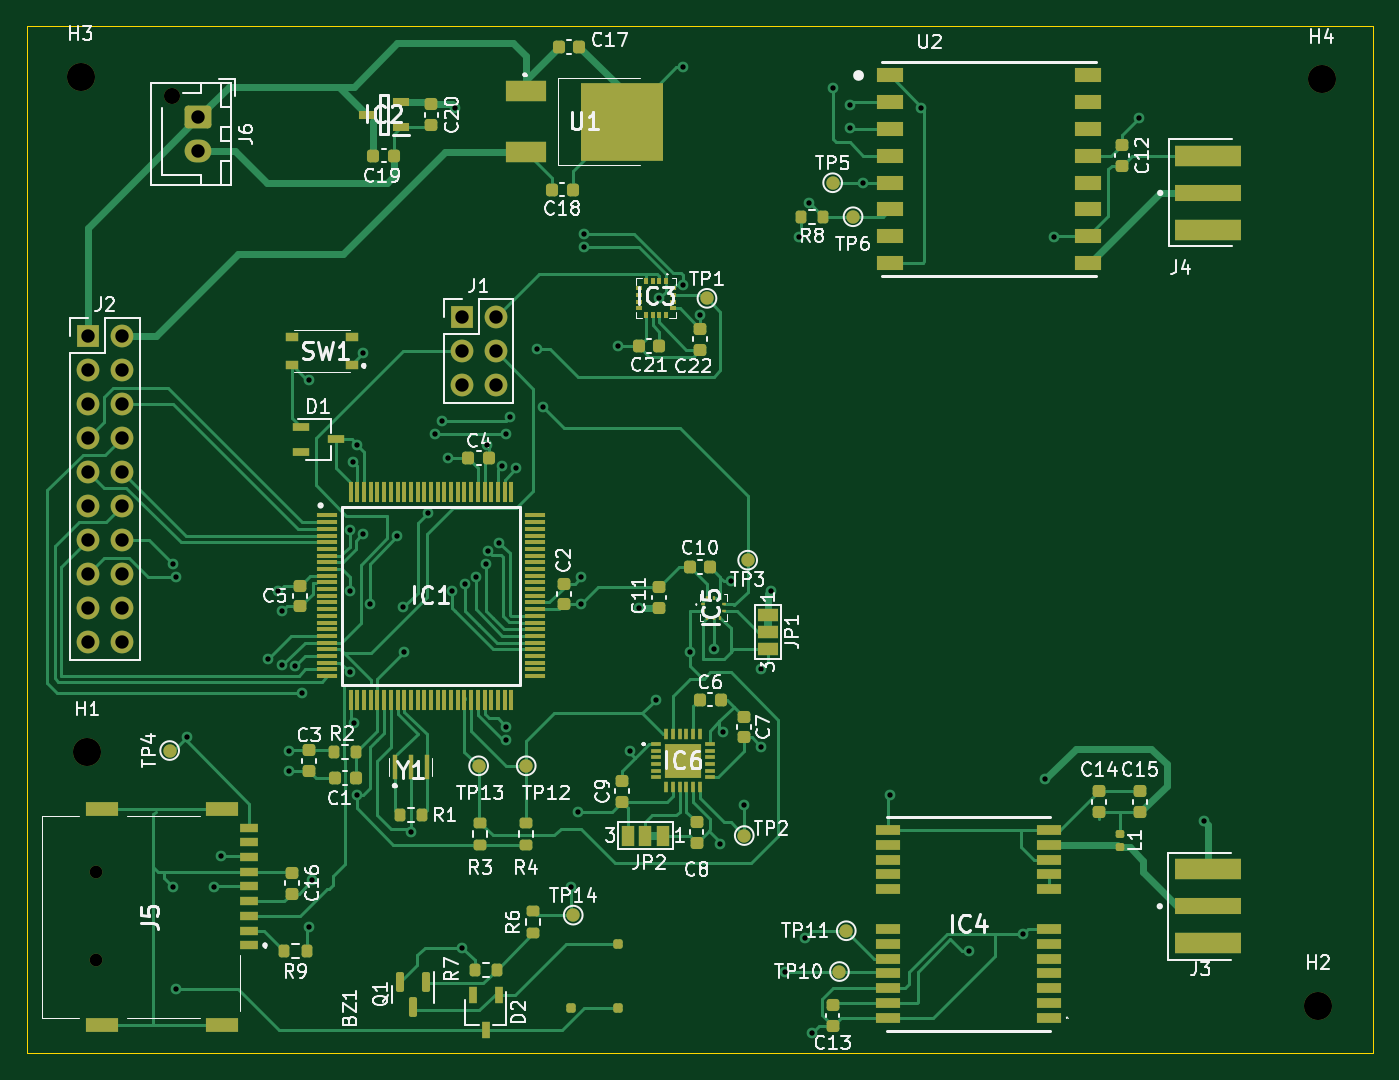
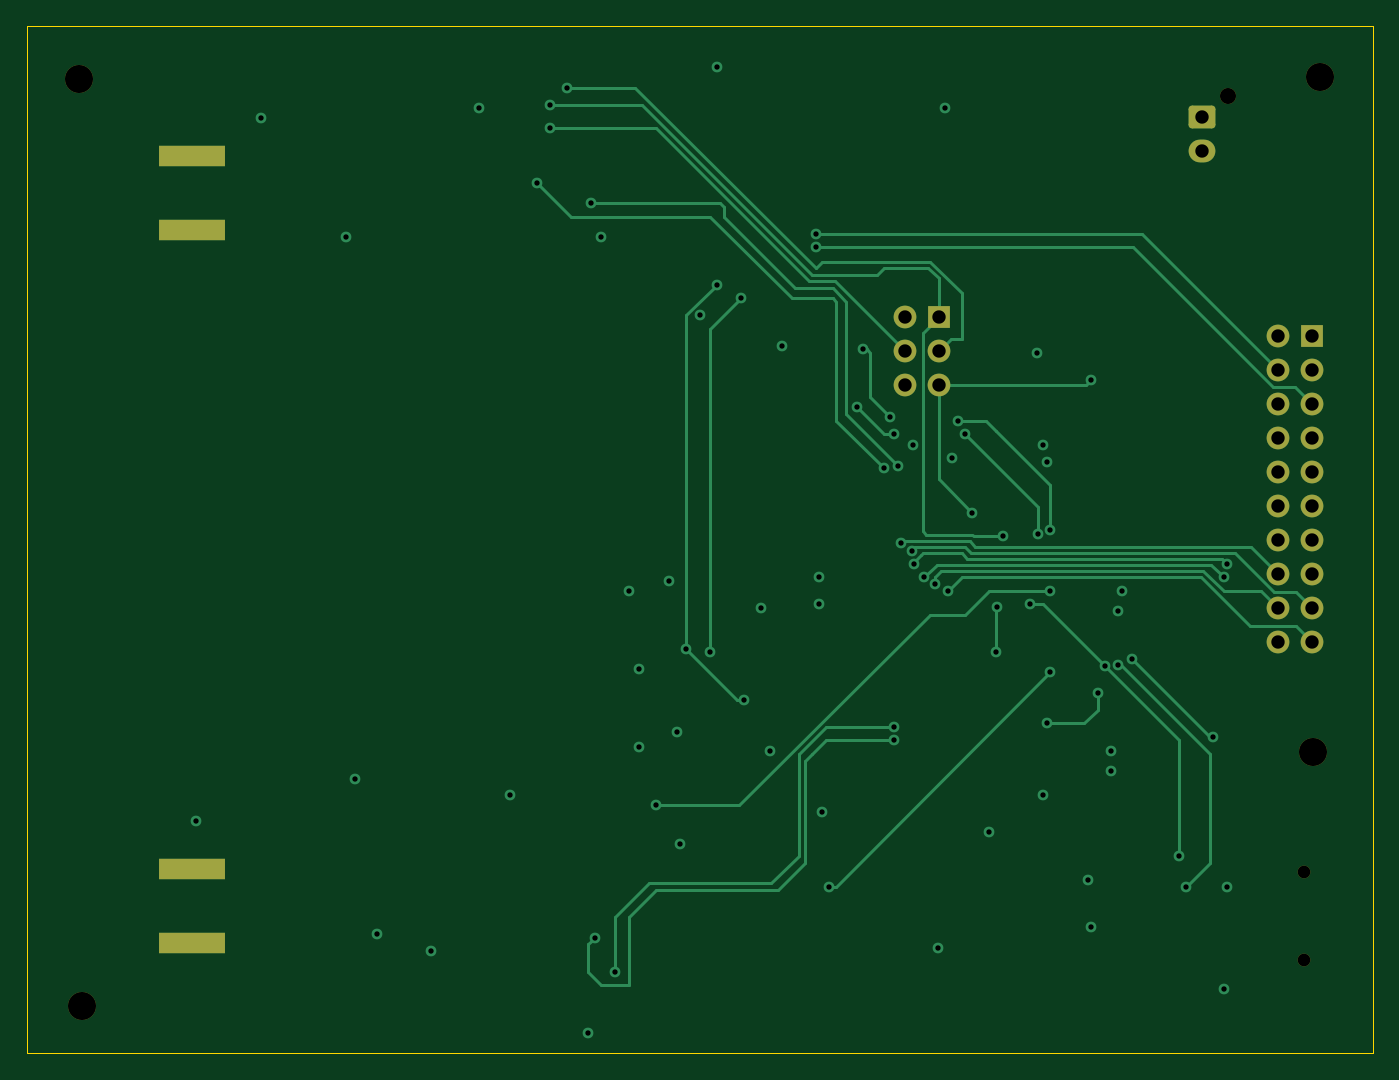
Circuit board: 11 layer files. Board 100.6 x 76.7 mm.
- bottom_copper: Recovery_DoubleStage-B_Cu.gbl (13448 bytes)
- bottom_mask: Recovery_DoubleStage-B_Mask.gbs (2522 bytes)
- paste: Recovery_DoubleStage-B_Paste.gbp (688 bytes)
- bottom_silk: Recovery_DoubleStage-B_Silkscreen.gbo (522 bytes)
- outline: Recovery_DoubleStage-Edge_Cuts.gm1 (747 bytes)
- top_copper: Recovery_DoubleStage-F_Cu.gtl (60032 bytes)
- top_mask: Recovery_DoubleStage-F_Mask.gts (13167 bytes)
- paste: Recovery_DoubleStage-F_Paste.gtp (11128 bytes)
- top_silk: Recovery_DoubleStage-F_Silkscreen.gto (61418 bytes)
- drill: Recovery_DoubleStage-NPTH.drl (641 bytes)
- drill: Recovery_DoubleStage-PTH.drl (2342 bytes)

=== bottom_copper: Recovery_DoubleStage-B_Cu.gbl (13448 bytes, source omitted) ===
=== bottom_mask: Recovery_DoubleStage-B_Mask.gbs (2522 bytes, source withheld) ===
=== paste: Recovery_DoubleStage-B_Paste.gbp ===
%TF.GenerationSoftware,KiCad,Pcbnew,6.0.9-8da3e8f707~116~ubuntu22.04.1*%
%TF.CreationDate,2023-09-17T15:53:30-04:00*%
%TF.ProjectId,Recovery_DoubleStage,5265636f-7665-4727-995f-446f75626c65,rev?*%
%TF.SameCoordinates,Original*%
%TF.FileFunction,Paste,Bot*%
%TF.FilePolarity,Positive*%
%FSLAX46Y46*%
G04 Gerber Fmt 4.6, Leading zero omitted, Abs format (unit mm)*
G04 Created by KiCad (PCBNEW 6.0.9-8da3e8f707~116~ubuntu22.04.1) date 2023-09-17 15:53:30*
%MOMM*%
%LPD*%
G01*
G04 APERTURE LIST*
%ADD10R,5.000000X1.600000*%
G04 APERTURE END LIST*
D10*
%TO.C,J3*%
X100657000Y-76173200D03*
X100657000Y-81713200D03*
%TD*%
%TO.C,J4*%
X100690000Y-22884000D03*
X100690000Y-28424000D03*
%TD*%
M02*

=== bottom_silk: Recovery_DoubleStage-B_Silkscreen.gbo ===
%TF.GenerationSoftware,KiCad,Pcbnew,6.0.9-8da3e8f707~116~ubuntu22.04.1*%
%TF.CreationDate,2023-09-17T15:53:30-04:00*%
%TF.ProjectId,Recovery_DoubleStage,5265636f-7665-4727-995f-446f75626c65,rev?*%
%TF.SameCoordinates,Original*%
%TF.FileFunction,Legend,Bot*%
%TF.FilePolarity,Positive*%
%FSLAX46Y46*%
G04 Gerber Fmt 4.6, Leading zero omitted, Abs format (unit mm)*
G04 Created by KiCad (PCBNEW 6.0.9-8da3e8f707~116~ubuntu22.04.1) date 2023-09-17 15:53:30*
%MOMM*%
%LPD*%
G01*
G04 APERTURE LIST*
G04 APERTURE END LIST*
M02*

=== outline: Recovery_DoubleStage-Edge_Cuts.gm1 ===
%TF.GenerationSoftware,KiCad,Pcbnew,6.0.9-8da3e8f707~116~ubuntu22.04.1*%
%TF.CreationDate,2023-09-17T15:53:31-04:00*%
%TF.ProjectId,Recovery_DoubleStage,5265636f-7665-4727-995f-446f75626c65,rev?*%
%TF.SameCoordinates,Original*%
%TF.FileFunction,Profile,NP*%
%FSLAX46Y46*%
G04 Gerber Fmt 4.6, Leading zero omitted, Abs format (unit mm)*
G04 Created by KiCad (PCBNEW 6.0.9-8da3e8f707~116~ubuntu22.04.1) date 2023-09-17 15:53:31*
%MOMM*%
%LPD*%
G01*
G04 APERTURE LIST*
%TA.AperFunction,Profile*%
%ADD10C,0.100000*%
%TD*%
G04 APERTURE END LIST*
D10*
X12446000Y-89916000D02*
X113030000Y-89916000D01*
X113030000Y-89916000D02*
X113030000Y-13208000D01*
X113030000Y-13208000D02*
X12446000Y-13208000D01*
X12446000Y-13208000D02*
X12446000Y-89916000D01*
M02*

=== top_copper: Recovery_DoubleStage-F_Cu.gtl (60032 bytes, source omitted) ===
=== top_mask: Recovery_DoubleStage-F_Mask.gts (13167 bytes, source omitted) ===
=== paste: Recovery_DoubleStage-F_Paste.gtp (11128 bytes, source omitted) ===
=== top_silk: Recovery_DoubleStage-F_Silkscreen.gto (61418 bytes, source omitted) ===
=== drill: Recovery_DoubleStage-NPTH.drl ===
M48
; DRILL file {KiCad 6.0.9-8da3e8f707~116~ubuntu22.04.1} date Sun 17 Sep 2023 03:54:20 PM EDT
; FORMAT={-:-/ absolute / metric / decimal}
; #@! TF.CreationDate,2023-09-17T15:54:20-04:00
; #@! TF.GenerationSoftware,Kicad,Pcbnew,6.0.9-8da3e8f707~116~ubuntu22.04.1
; #@! TF.FileFunction,NonPlated,1,4,NPTH
FMAT,2
METRIC
; #@! TA.AperFunction,NonPlated,NPTH,ComponentDrill
T1C0.950
; #@! TA.AperFunction,NonPlated,NPTH,ComponentDrill
T2C1.200
; #@! TA.AperFunction,NonPlated,NPTH,ComponentDrill
T3C2.100
%
G90
G05
T1
X17.641Y-76.361
X17.641Y-82.961
T2
X23.265Y-18.415
T3
X16.459Y-16.967
X16.967Y-67.412
X108.915Y-86.36
X109.169Y-17.17
T0
M30

=== drill: Recovery_DoubleStage-PTH.drl ===
M48
; DRILL file {KiCad 6.0.9-8da3e8f707~116~ubuntu22.04.1} date Sun 17 Sep 2023 03:54:20 PM EDT
; FORMAT={-:-/ absolute / metric / decimal}
; #@! TF.CreationDate,2023-09-17T15:54:20-04:00
; #@! TF.GenerationSoftware,Kicad,Pcbnew,6.0.9-8da3e8f707~116~ubuntu22.04.1
; #@! TF.FileFunction,Plated,1,4,PTH
FMAT,2
METRIC
; #@! TA.AperFunction,Plated,PTH,ViaDrill
T1C0.400
; #@! TA.AperFunction,Plated,PTH,ComponentDrill
T2C1.000
%
G90
G05
T1
X23.368Y-53.34
X23.368Y-77.47
X23.622Y-54.356
X23.622Y-85.09
X24.384Y-66.294
X26.416Y-77.47
X26.924Y-75.184
X30.48Y-60.452
X31.242Y-55.372
X31.496Y-56.896
X31.5Y-60.947
X32.004Y-67.31
X32.004Y-68.834
X32.512Y-60.96
X33.02Y-62.992
X33.528Y-39.624
X33.528Y-80.518
X33.782Y-76.962
X36.572Y-61.472
X36.576Y-50.8
X36.576Y-55.372
X36.83Y-45.72
X36.852Y-65.278
X37.084Y-44.45
X37.084Y-70.612
X37.524Y-51.116
X37.592Y-37.592
X38.1Y-56.388
X40.132Y-51.308
X40.582Y-56.584
X40.64Y-59.944
X41.148Y-73.406
X42.418Y-49.53
X42.926Y-43.688
X43.434Y-42.672
X43.942Y-45.466
X44.196Y-55.372
X44.45Y-19.304
X44.958Y-82.042
X45.166Y-54.893
X46.009Y-54.356
X46.734Y-53.352
X46.82Y-44.45
X46.92Y-52.37
X47.752Y-51.816
X47.948Y-46.068
X48.26Y-43.688
X48.26Y-65.532
X48.26Y-66.548
X48.514Y-42.418
X49.022Y-46.228
X50.546Y-37.338
X51.017Y-41.656
X53.086Y-77.47
X53.594Y-71.882
X53.848Y-54.356
X53.848Y-56.388
X54.102Y-28.702
X54.102Y-29.718
X56.642Y-37.084
X57.506Y-67.31
X58.166Y-56.642
X59.436Y-63.5
X59.69Y-33.528
X61.468Y-16.256
X61.468Y-32.512
X61.976Y-59.944
X62.734Y-34.802
X63.755Y-59.688
X64.211Y-74.32
X64.465Y-65.938
X65.024Y-54.661
X66.04Y-71.374
X67.31Y-61.214
X67.31Y-67.056
X68.072Y-55.372
X69.088Y-83.82
X70.104Y-28.956
X70.612Y-81.28
X70.866Y-26.416
X71.12Y-88.392
X72.644Y-17.78
X73.914Y-19.05
X73.914Y-20.828
X74.93Y-24.892
X76.911Y-70.612
X79.248Y-19.304
X82.804Y-82.296
X86.868Y-81.026
X88.544Y-69.444
X89.154Y-28.956
X95.504Y-20.066
X100.381Y-72.593
T2
X17.013Y-36.327
X17.013Y-38.867
X17.013Y-41.407
X17.013Y-43.947
X17.013Y-46.487
X17.013Y-49.027
X17.013Y-51.567
X17.013Y-54.107
X17.013Y-56.647
X17.013Y-59.187
X19.553Y-36.327
X19.553Y-38.867
X19.553Y-41.407
X19.553Y-43.947
X19.553Y-46.487
X19.553Y-49.027
X19.553Y-51.567
X19.553Y-54.107
X19.553Y-56.647
X19.553Y-59.187
X25.265Y-20.015
X25.265Y-22.515
X44.921Y-34.937
X44.921Y-37.477
X44.921Y-40.017
X47.461Y-34.937
X47.461Y-37.477
X47.461Y-40.017
T0
M30

